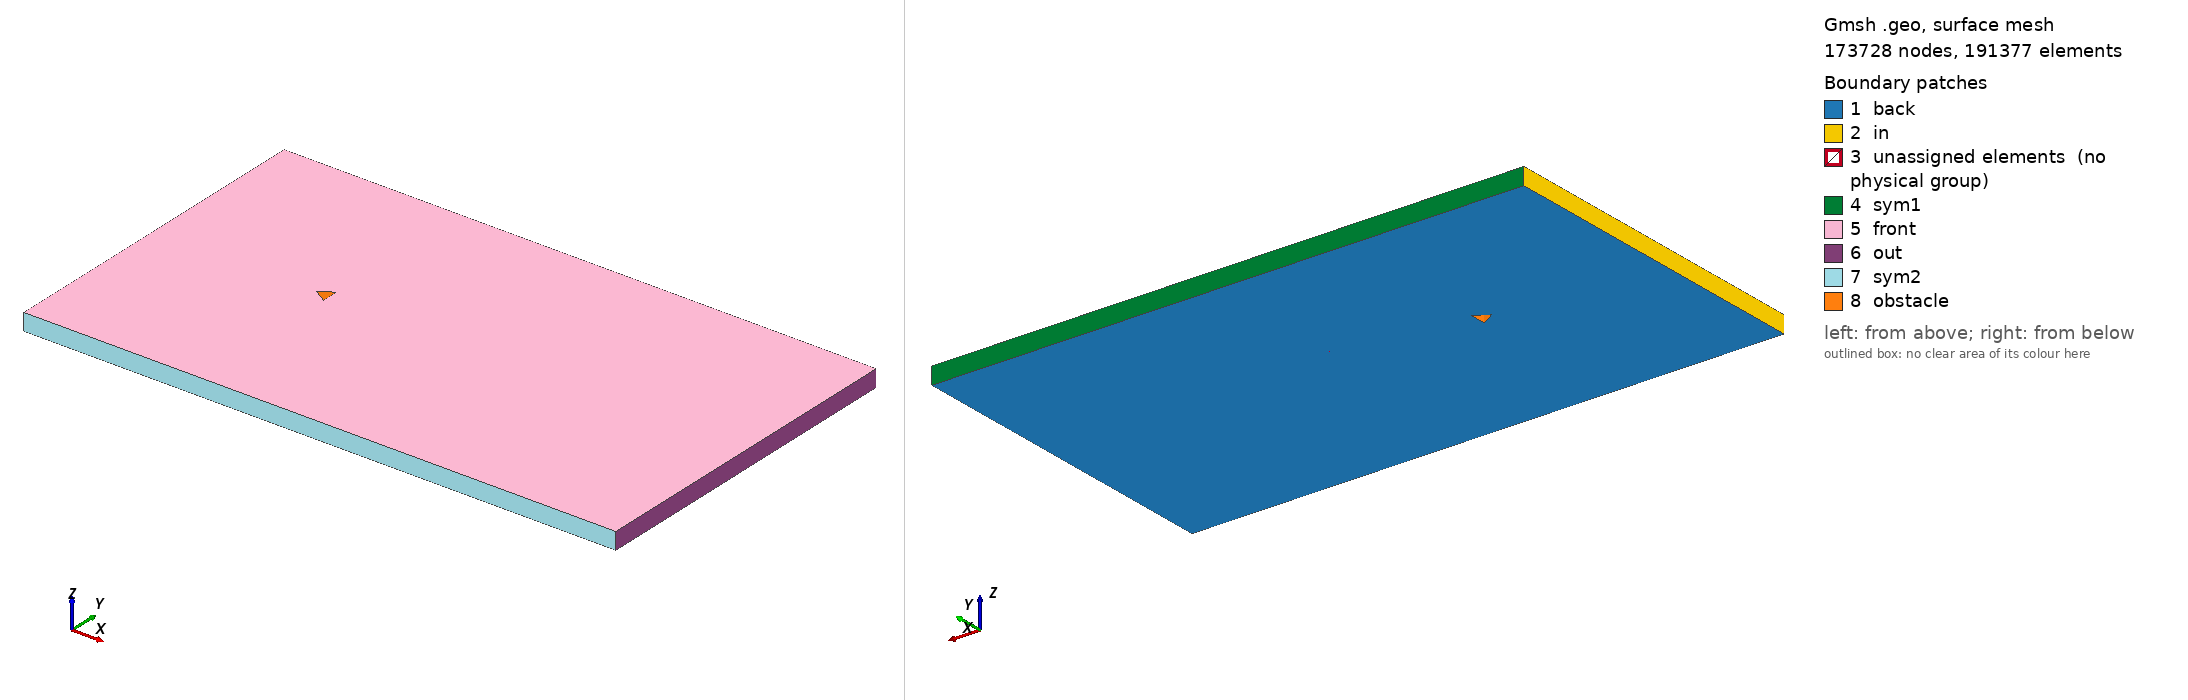

Gmsh geometry script, surface-meshed: 173728 nodes, 191377 surface elements. Boundary patches (legend numbers): 1 back, 2 in, 3 unassigned elements (no physical group), 4 sym1, 5 front, 6 out, 7 sym2, 8 obstacle. Left view from above one corner, right view from below the opposite corner. Legend entries are the model's physical surfaces; 'unassigned elements' are surfaces in no physical group. The drawing asked Gmsh for element sizes between 1% and 20% of the model's largest extent; the script's own settings can give other sizes.

=== triangle_ar_0p83.geo (drawn) ===
// Gmsh project created on Mon Feb 22 15:28:21 2021

// ********************  control  ********************
// Dimensions
diamond_thickness = 0.5;
diamond_length = 5/12;
outer_cir_rad = 1.5;
xmax = 25;
xmin = -10;
ymax = 10;
ymin = -10;
zmax = 1;

// Circle Mesh Controls
Nc = 126;
Rc = 1;

// Y-direction Mesh Controls
Ny_outer = 91;
Ry_outer = 1;

Ny_inner = 31;

// X-direction Mesh Controls
Nx_outer_right = 256;
Nx_outer_left = 91;

Nx_inner = 31;

// Z-direction Mesh Controls
Nz = 1;
// ********************************************************

// ********************  points  ********************
// Outer bounds
Point(1) = {xmin, ymax, 0, 1.0};
Point(2) = {xmax, ymax, 0, 1.0};
Point(3) = {xmax, ymin, 0, 1.0};
Point(4) = {xmin, ymin, 0, 1.0};

// Outer cicular points
Point(5) = {outer_cir_rad, outer_cir_rad, 0, 1.0};
Point(6) = {-outer_cir_rad, outer_cir_rad, 0, 1.0};
Point(7) = {outer_cir_rad, -outer_cir_rad, 0, 1.0};
Point(8) = {-outer_cir_rad, -outer_cir_rad, 0, 1.0};

// Intermediate outer bounds
Point(9) = {xmin, outer_cir_rad, 0, 1.0};
Point(10) = {xmin, -outer_cir_rad, 0, 1.0};
Point(11) = {-outer_cir_rad, ymin, 0, 1.0};
Point(12) = {-outer_cir_rad, ymax, 0, 1.0};
Point(13) = {outer_cir_rad, ymax, 0, 1.0};
Point(14) = {outer_cir_rad, ymin, 0, 1.0};
Point(15) = {xmax, outer_cir_rad, 0, 1.0};
Point(16) = {xmax, -outer_cir_rad, 0, 1.0};

// Midpoint
Point(17) = {0, 0, 0, 1.0};

//  Inner points
Point(18) = {-diamond_length, 0, 0, 1.0};
Point(19) = {diamond_length, -diamond_thickness, 0, 1.0};
Point(20) = {diamond_length, diamond_thickness, 0, 1.0};
// Point(21) = {diamond_length, -diamond_thickness, 0, 1.0};
// ********************************************************

// ********************  lines  ********************
// // Bounding box
Line(1) = {1, 9};
Line(2) = {9, 10};
Line(3) = {10, 4};
Line(4) = {4, 11};
Line(5) = {11, 14};
Line(6) = {14, 3};
Line(7) = {3, 16};
Line(8) = {16, 15};
Line(9) = {15, 2};
Line(10) = {2, 13};
Line(11) = {13, 12};
Line(12) = {12, 1};

// Cross lines
Line(13) = {9, 6};
Line(14) = {10, 8};
Line(15) = {11, 8};
Line(16) = {14, 7};
Line(17) = {16, 7};
Line(18) = {15, 5};
Line(19) = {13, 5};
Line(20) = {12, 6};

// Outer circle
Circle(21) = {6, 17, 8};
Circle(22) = {8, 17, 7};
Circle(23) = {7, 17, 5};
Circle(24) = {5, 17, 6};

// Inner lines
Line(25) = {20, 19};
Line(26) = {19, 18};
Line(27) = {18, 20};

// Line(26) = {19, 21};
// Line(27) = {21, 18};
// ********************************************************

// ********************  Surfaces  ********************
// Outer domain
Curve Loop(1) = {1, 13, -20, 12};
Plane Surface(1) = {1};
Curve Loop(2) = {11, 20, -24, -19};
Plane Surface(2) = {2};
Curve Loop(3) = {10, 19, -18, 9};
Plane Surface(3) = {3};
Curve Loop(4) = {8, 18, -23, -17};
Plane Surface(4) = {4};
Curve Loop(5) = {7, 17, -16, 6};
Plane Surface(5) = {5};
Curve Loop(6) = {5, 16, -22, -15};
Plane Surface(6) = {6};
Curve Loop(7) = {4, 15, -14, 3};
Plane Surface(7) = {7};
Curve Loop(8) = {2, 14, -21, -13};
Plane Surface(8) = {8};

// Inner domain
Curve Loop(9) = {24, 21, 22, 23};
Curve Loop(10) = {25, 26, 27};
Plane Surface(9) = {9, 10};
// ********************************************************

// ********************  Recombine  ********************
Recombine Surface {1, 2, 3, 4, 5, 6, 7, 8};
// ********************************************************

// // ********************  Setting mesh points  ********************
// Outer domain
Transfinite Curve {1, 20, 19, 9} = Ny_outer Using Progression 1;
Transfinite Curve {3, 15, 16, 7} = Ny_outer Using Progression 1;

Transfinite Curve {12, 13, 14, 4} = Nx_outer_left Using Progression 1;
Transfinite Curve {10, 18, 17, 6} = Nx_outer_right Using Progression 1;

// Cross domain
Transfinite Curve {2, 21} = Ny_inner Using Progression 1;
Transfinite Curve {8, 23} = Ny_inner Using Progression 1;

Transfinite Curve {11, 24} = Nx_inner Using Progression 1;
Transfinite Curve {5, 22} = Nx_inner Using Progression 1;

// Inner domain
Transfinite Curve {25} = Nc Using Progression 1;
Transfinite Curve {28} = Nc Using Progression 1;
Transfinite Curve {27} = Nc Using Progression 1;
Transfinite Curve {26} = Nc Using Progression 1;
// ********************************************************

// ********************  Mesh surfaces  ********************
Transfinite Surface {1};
Transfinite Surface {2};
Transfinite Surface {3};
Transfinite Surface {4};
Transfinite Surface {5};
Transfinite Surface {6};
Transfinite Surface {7};
Transfinite Surface {8};
// ********************************************************

// ********************  Make 3D  ********************
Extrude {0, 0, zmax} {
  Surface{1,2,3,4,5,6,7,8,9};
  Layers{Nz};
  Recombine;
}
// ********************************************************

// ********************  Physical planes  ********************
Physical Surface("in") = {36, 190, 180};
Physical Surface("out") = {92, 102, 124};
Physical Surface("sym2") = {168, 146, 136};
Physical Surface("sym1") = {48, 58, 80};
Physical Surface("back") = {1, 2, 3, 4, 5, 6, 7, 8, 9};
Physical Surface("front") = {49, 71, 93, 115, 137, 159, 181, 203, 240};
Physical Surface("obstacle") = {231, 235, 239};
// ********************************************************

// ********************  Physical Volume  ********************
Physical Volume("internal") = {1, 2, 3, 4, 5, 6, 7, 8, 9};
// ********************************************************
